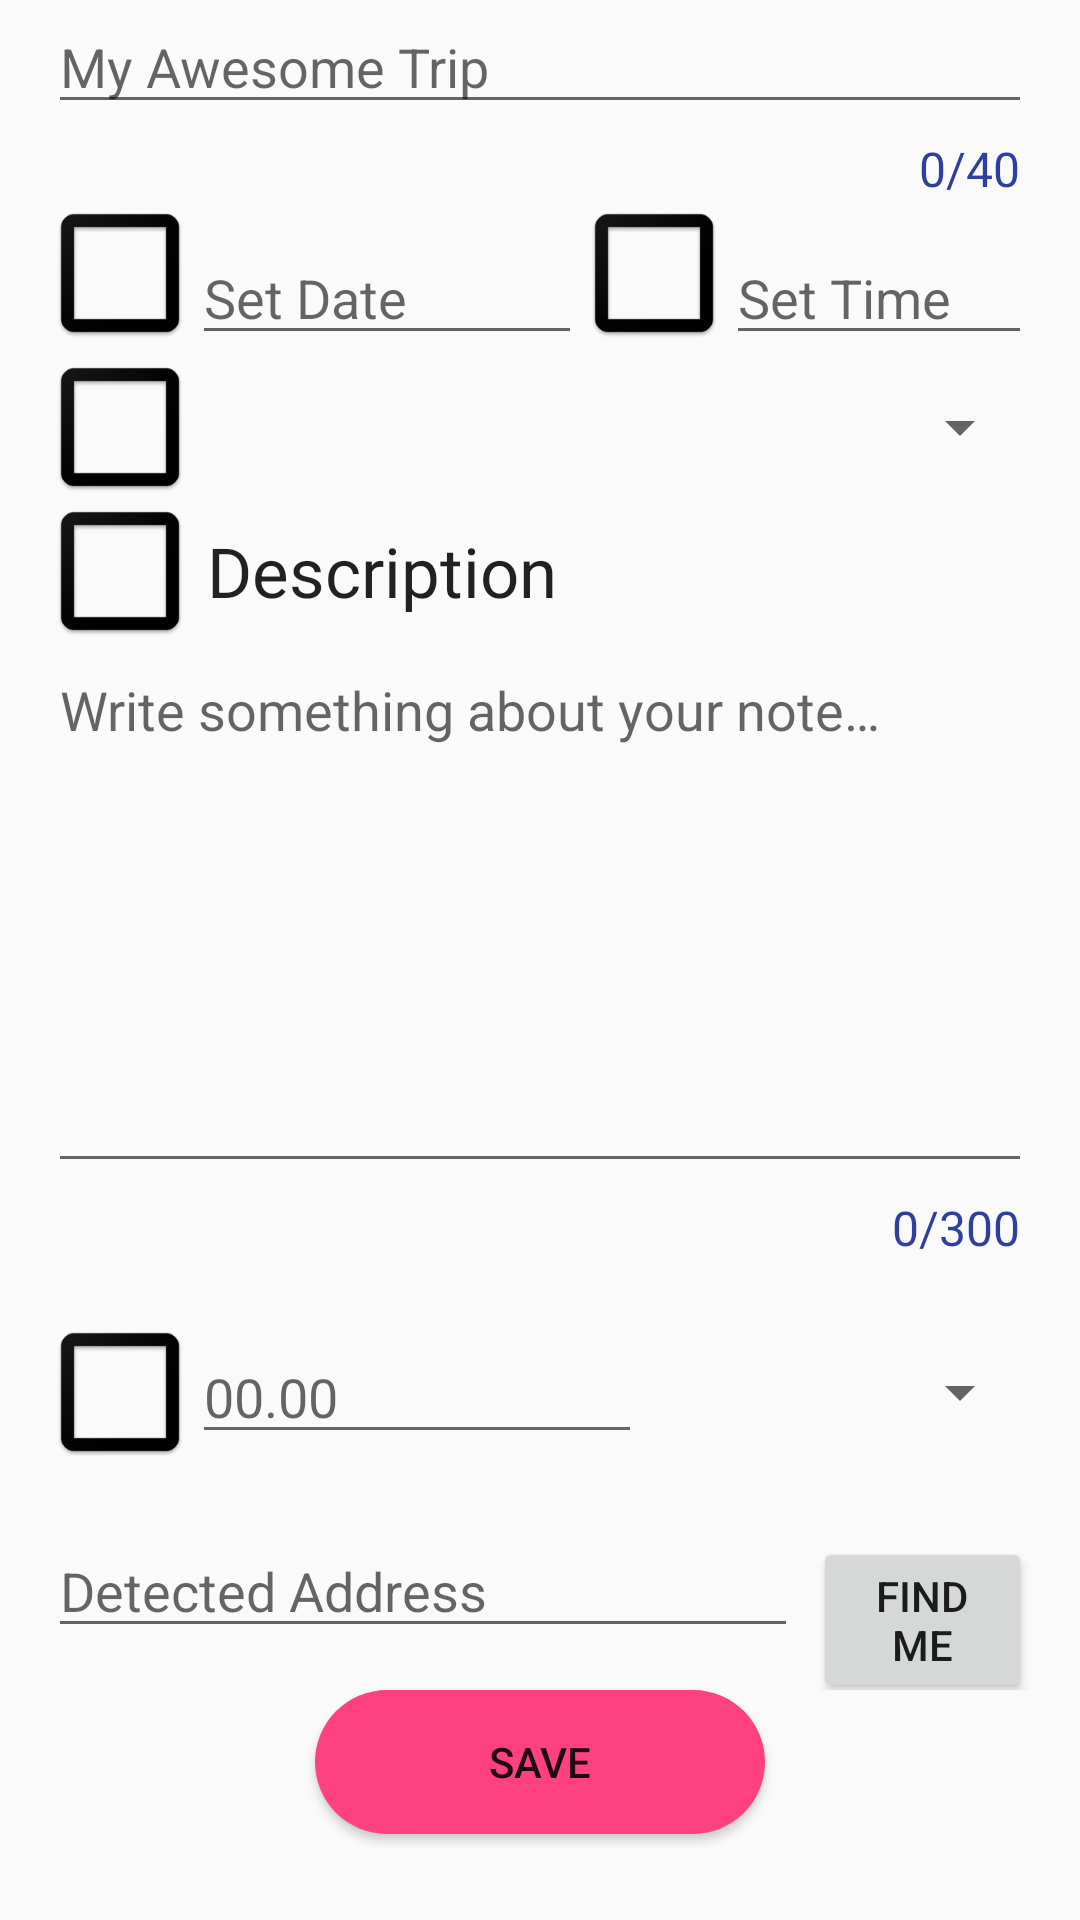

Layout XML and referenced resources for this Android screen:
<!-- AndroidManifest.xml: application theme AppTheme -->
<!-- res/layout/activity_add_note.xml -->
<?xml version="1.0" encoding="utf-8"?>
<ScrollView xmlns:android="http://schemas.android.com/apk/res/android"
    xmlns:app="http://schemas.android.com/apk/res-auto"
    xmlns:tools="http://schemas.android.com/tools"
    android:id="@+id/form_scroller"
    android:layout_width="match_parent"
    android:layout_height="match_parent"
    tools:context=".AddNoteActivity">

    <RelativeLayout
        android:id="@+id/form_container"
        android:layout_width="match_parent"
        android:layout_height="wrap_content"
        android:layout_marginEnd="@dimen/add_diary_grid_padding"
        android:layout_marginStart="@dimen/add_diary_grid_padding">

        <android.support.design.widget.TextInputLayout
            android:id="@+id/note_name_txtinl"
            android:layout_width="match_parent"
            android:layout_height="match_parent"
            android:layout_marginTop="@dimen/add_note_margin_top"
            app:counterEnabled="true"
            app:counterMaxLength="@integer/note_name_et_limit"
            app:counterTextAppearance="@style/CounterText"
            app:errorEnabled="true"
            app:errorTextAppearance="@style/ErrorText"
            app:hintEnabled="false">

            <android.support.design.widget.TextInputEditText
                android:id="@+id/note_name_edtxt"
                android:layout_width="match_parent"
                android:layout_height="wrap_content"
                android:hint="@string/title_placeholder_txt"
                android:inputType="textPersonName"
                android:maxLines="1"
                android:orientation="horizontal"
                android:scrollHorizontally="true"
                android:focusableInTouchMode="true" />
        </android.support.design.widget.TextInputLayout>

        <LinearLayout
            android:id="@+id/note_datetime_container"
            android:layout_width="match_parent"
            android:layout_height="wrap_content"
            android:layout_below="@+id/note_name_txtinl"
            android:orientation="horizontal">
            <ImageView
                android:id="@+id/note_start_date_icon"
                android:layout_width="wrap_content"
                android:layout_height="wrap_content"
                android:layout_marginTop="@dimen/add_note_margin_top"
                android:contentDescription="@string/start_date_icon_description"
                android:src="@mipmap/fake_icon" />

            <EditText
                android:id="@+id/note_start_date_edt"
                style="@style/DatePickerEditText"
                android:layout_width="130dp"
                android:hint="@string/note_date_placeholder_et"
                tools:ignore="TextFields"
                android:focusableInTouchMode="true"  />

            <ImageView
                android:id="@+id/note_time_icon"
                android:layout_width="wrap_content"
                android:layout_height="wrap_content"
                android:layout_marginTop="@dimen/add_note_margin_top"
                android:contentDescription="@string/start_date_icon_description"
                android:src="@mipmap/fake_icon" />

            <EditText
                android:id="@+id/note_time_edt"
                style="@style/DatePickerEditText"
                android:hint="@string/note_time_placeholder_edt"
                tools:ignore="TextFields"
                android:focusableInTouchMode="true" />
        </LinearLayout>


        <LinearLayout
            android:id="@+id/note_category_container"
            android:layout_width="match_parent"
            android:layout_height="wrap_content"
            android:layout_below="@+id/note_datetime_container"
            android:layout_marginTop="@dimen/add_note_margin_top"
            android:gravity="center_vertical">

            <ImageView
                android:id="@+id/note_category_icon"
                android:layout_width="wrap_content"
                android:layout_height="wrap_content"
                android:contentDescription="@string/end_date_icon_description"
                android:src="@mipmap/fake_icon" />

            <Spinner
                android:id="@+id/note_category_spinner"
                style="@style/AddDiarySpinner" />
        </LinearLayout>

        <LinearLayout
            android:id="@+id/container_description"
            android:layout_width="wrap_content"
            android:layout_height="wrap_content"
            android:layout_below="@+id/note_category_container"
            android:layout_marginTop="@dimen/add_note_margin_top"
            android:gravity="center_vertical"
            android:orientation="horizontal">

            <ImageView
                android:id="@+id/note_description_icon"
                android:layout_width="wrap_content"
                android:layout_height="wrap_content"
                android:contentDescription="@string/description_icon"
                android:src="@mipmap/fake_icon" />

            <TextView
                android:id="@+id/note_description_tv"
                style="@style/BaseTextView"
                android:drawable="@mipmap/fake_icon"
                android:text="@string/description_placeholder_tv"
                android:textSize="@dimen/form_tv_size" />
        </LinearLayout>

        <android.support.design.widget.TextInputLayout
            android:id="@+id/note_description_txtinl"
            android:layout_width="match_parent"
            android:layout_height="match_parent"
            android:layout_below="@+id/container_description"
            android:layout_marginTop="@dimen/add_note_margin_top"
            android:inputType="textMultiLine"
            app:counterEnabled="true"
            app:counterMaxLength="@integer/note_description_et_limit"
            app:counterTextAppearance="@style/CounterText"
            app:errorEnabled="true"
            app:errorTextAppearance="@style/ErrorText"
            android:focusableInTouchMode="true"
            app:hintEnabled="false">

            <android.support.design.widget.TextInputEditText
                android:id="@+id/note_description_edtxt"
                android:layout_width="match_parent"
                android:layout_height="180dp"
                android:gravity="start|top"
                android:hint="@string/note_description_placeholder" />
        </android.support.design.widget.TextInputLayout>


        <View
            android:id="@+id/divider_2"
            style="@style/dividerHorizontal"
            android:layout_below="@+id/note_description_txtinl" />

        <LinearLayout
            android:id="@+id/note_budget_container"
            android:layout_width="match_parent"
            android:layout_height="wrap_content"
            android:layout_below="@+id/divider_2"
            android:layout_marginTop="@dimen/add_note_margin_top"
            android:gravity="center_vertical">

            <ImageView
                android:id="@+id/note_money_icon"
                android:layout_width="wrap_content"
                android:layout_height="wrap_content"
                android:contentDescription="@string/add_money"
                android:src="@mipmap/fake_icon" />

            <android.support.design.widget.TextInputLayout
                android:id="@+id/note_money_txt_inl"
                android:layout_width="150dp"
                android:layout_height="wrap_content"
                android:layout_marginEnd="5dp"
                app:hintEnabled="false">

                <android.support.design.widget.TextInputEditText
                    android:id="@+id/note_money_edt"
                    android:layout_width="match_parent"
                    android:layout_height="wrap_content"
                    android:hint="@string/money_placeholder_edt"
                    android:inputType="numberDecimal"
                    android:focusableInTouchMode="true"
                    android:maxLines="1" />
            </android.support.design.widget.TextInputLayout>

            <Spinner
                android:id="@+id/note_currency_spinner"
                style="@style/AddDiarySpinner" />
        </LinearLayout>

        <View
            android:id="@+id/divider_3"
            style="@style/dividerHorizontal"
            android:layout_below="@+id/note_budget_container" />

        <LinearLayout
            android:id="@+id/location_address_ll"
            android:layout_width="match_parent"
            android:layout_height="wrap_content"
            android:layout_below="@id/divider_3"
            android:orientation="horizontal">

            <android.support.design.widget.TextInputLayout
                android:id="@+id/location_address_inl"
                android:layout_width="250dp"
                android:layout_height="wrap_content"
                android:layout_marginEnd="5dp"
                app:hintEnabled="false">

                <android.support.design.widget.TextInputEditText
                    android:id="@+id/location_address_view"
                    android:layout_width="match_parent"
                    android:layout_height="wrap_content"
                    android:layout_marginEnd="@dimen/margin_5dp"
                    android:hint="@string/location_hint"
                    android:focusableInTouchMode="true"
                    android:inputType="text"
                    android:maxLines="1" />
            </android.support.design.widget.TextInputLayout>

            <Button
                android:id="@+id/fetch_address_button"
                android:layout_width="wrap_content"
                android:layout_height="wrap_content"
                android:onClick="fetchAddressButtonHandler"
                android:text="@string/fetch_address" />
        </LinearLayout>
        <Button
            android:id="@+id/save_button"
            android:layout_width="150dp"
            android:layout_height="wrap_content"
            android:layout_below="@+id/location_address_ll"
            android:layout_centerHorizontal="true"
            android:layout_marginBottom="@dimen/save_button_margin_bottom"
            android:layout_marginTop="@dimen/add_note_margin_top"
            android:background="@drawable/button_round_corners"
            android:elevation="@dimen/button_elevation"
            android:onClick="onSaveNoteClick"
            android:text="@string/save_txt_button" />
    </RelativeLayout>
</ScrollView>
<!-- resources referenced by this layout -->
<resources>
  <dimen name="add_diary_grid_padding">16dp</dimen>
  <dimen name="button_elevation">6dp</dimen>
  <dimen name="form_tv_size">23sp</dimen>
  <dimen name="save_button_margin_bottom">5dp</dimen>
  <integer name="note_description_et_limit">300</integer>
  <integer name="note_name_et_limit">40</integer>
  <string name="add_money">add money</string>
  <string name="description_icon">description icon</string>
  <string name="description_placeholder_tv">Description</string>
  <string name="end_date_icon_description">end date icon</string>
  <string name="fetch_address">Find me</string>
  <string name="location_hint">Detected Address</string>
  <string name="money_placeholder_edt">00.00</string>
  <string name="note_date_placeholder_et">Set Date</string>
  <string name="note_description_placeholder">Write something about your note…</string>
  <string name="note_time_placeholder_edt">Set Time</string>
  <string name="save_txt_button">Save</string>
  <string name="start_date_icon_description">start date icon</string>
  <string name="title_placeholder_txt">My Awesome Trip</string>
  <style name="AddDiarySpinner">
          <item name="android:layout_width">match_parent</item>
          <item name="android:layout_height">match_parent</item>
          <item name="android:textAlignment">center</item>
          <item name="android:drawSelectorOnTop">true</item>
      </style>
  <style name="BaseTextView" parent="@android:style/TextAppearance">
          <item name="android:layout_width">wrap_content</item>
          <item name="android:layout_height">wrap_content</item>
          <item name="android:textSize">@dimen/default_tv_size</item>
          <item name="android:layout_margin">@dimen/default_layout_margin_tv</item>
      </style>
  <style name="CounterText" parent="TextAppearance.Design.Counter">
          <item name="android:textSize">16sp</item>
          <item name="android:textColor">@color/colorPrimaryDark</item>
      </style>
  <style name="DatePickerEditText">
          <item name="android:layout_width">match_parent</item>
          <item name="android:layout_height">wrap_content</item>
          <item name="android:layout_marginTop">@dimen/add_diary_margin_top</item>
          <item name="android:clickable">true</item>
          <item name="android:focusable">false</item>
          <item name="android:inputType">none</item>
      </style>
  <style name="ErrorText" parent="TextAppearance.Design.Error">
          <item name="android:textSize">16sp</item>
          <item name="android:textColor">@color/colorAccent</item>
      </style>
  <style name="dividerHorizontal" parent="dividerBase">
          <item name="android:layout_width">match_parent</item>
          <item name="android:layout_height">@dimen/view_separator_thickness</item>
          <item name="android:layout_margin">@dimen/add_diary_margin_top</item>
      </style>
  <style name="AppTheme" parent="Theme.AppCompat.Light.DarkActionBar">
          
          <item name="colorPrimary">@color/colorPrimary</item>
          <item name="colorPrimaryDark">@color/colorPrimaryDark</item>
          <item name="colorAccent">@color/colorAccent</item>
      </style>
  <color name="colorAccent">#FF4081</color>
  <dimen name="default_tv_size">20sp</dimen>
  <dimen name="default_layout_margin_tv">5dp</dimen>
  <color name="colorPrimaryDark">#303F9F</color>
  <dimen name="add_diary_margin_top">10dp</dimen>
  <style name="dividerBase">
          <item name="android:background">@color/colorAccent</item>
      </style>
  <color name="colorPrimary">#3F51B5</color>
</resources>
